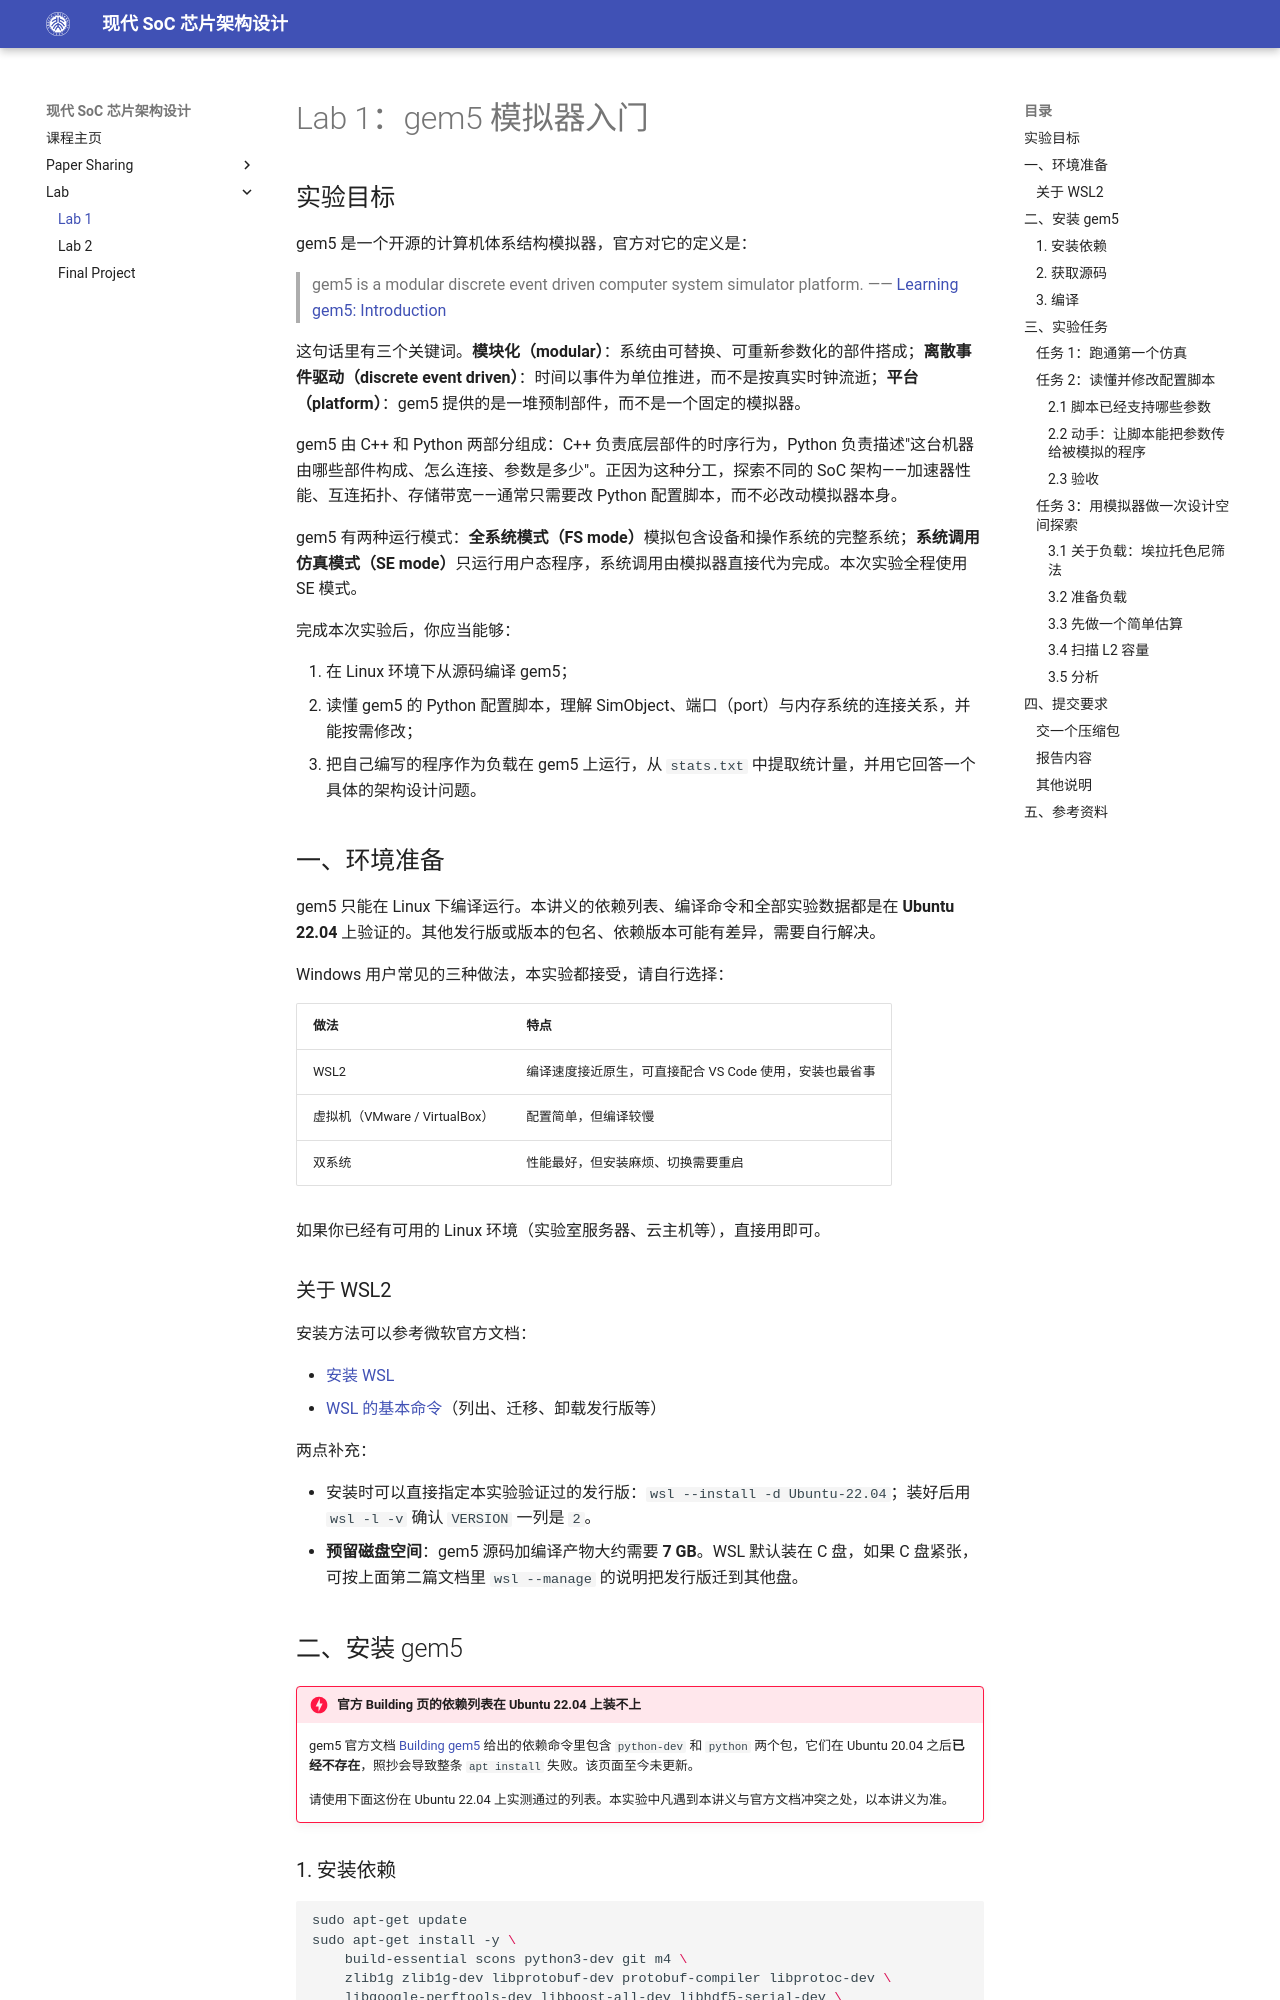

repository: pku-pacific-lab-team/Course-Modern-SoC · page: lab/lab-1/index.html · generator: mkdocs

# Lab 1：gem5 模拟器入门

## 实验目标

gem5 是一个开源的计算机体系结构模拟器，官方对它的定义是：

> gem5 is a modular discrete event driven computer system simulator platform.
> —— [Learning gem5: Introduction](https://www.gem5.org/documentation/learning_gem5/introduction/)

这句话里有三个关键词。**模块化（modular）**：系统由可替换、可重新参数化的部件搭成；**离散事件驱动（discrete event driven）**：时间以事件为单位推进，而不是按真实时钟流逝；**平台（platform）**：gem5 提供的是一堆预制部件，而不是一个固定的模拟器。

gem5 由 C++ 和 Python 两部分组成：C++ 负责底层部件的时序行为，Python 负责描述"这台机器由哪些部件构成、怎么连接、参数是多少"。正因为这种分工，探索不同的 SoC 架构——加速器性能、互连拓扑、存储带宽——通常只需要改 Python 配置脚本，而不必改动模拟器本身。

gem5 有两种运行模式：**全系统模式（FS mode）**模拟包含设备和操作系统的完整系统；**系统调用仿真模式（SE mode）**只运行用户态程序，系统调用由模拟器直接代为完成。本次实验全程使用 SE 模式。

完成本次实验后，你应当能够：

1. 在 Linux 环境下从源码编译 gem5；
2. 读懂 gem5 的 Python 配置脚本，理解 SimObject、端口（port）与内存系统的连接关系，并能按需修改；
3. 把自己编写的程序作为负载在 gem5 上运行，从 `stats.txt` 中提取统计量，并用它回答一个具体的架构设计问题。

## 一、环境准备

gem5 只能在 Linux 下编译运行。本讲义的依赖列表、编译命令和全部实验数据都是在 **Ubuntu 22.04** 上验证的。其他发行版或版本的包名、依赖版本可能有差异，需要自行解决。

Windows 用户常见的三种做法，本实验都接受，请自行选择：

| 做法 | 特点 |
| --- | --- |
| WSL2 | 编译速度接近原生，可直接配合 VS Code 使用，安装也最省事 |
| 虚拟机（VMware / VirtualBox） | 配置简单，但编译较慢 |
| 双系统 | 性能最好，但安装麻烦、切换需要重启 |

如果你已经有可用的 Linux 环境（实验室服务器、云主机等），直接用即可。

### 关于 WSL2

安装方法可以参考微软官方文档：

- [安装 WSL](https://learn.microsoft.com/zh-cn/windows/wsl/install)
- [WSL 的基本命令](https://learn.microsoft.com/zh-cn/windows/wsl/basic-commands)（列出、迁移、卸载发行版等）

两点补充：

- 安装时可以直接指定本实验验证过的发行版：`wsl --install -d Ubuntu-22.04`；装好后用 `wsl -l -v` 确认 `VERSION` 一列是 `2`。
- **预留磁盘空间**：gem5 源码加编译产物大约需要 **7 GB**。WSL 默认装在 C 盘，如果 C 盘紧张，可按上面第二篇文档里 `wsl --manage` 的说明把发行版迁到其他盘。

## 二、安装 gem5

!!! danger "官方 Building 页的依赖列表在 Ubuntu 22.04 上装不上"
    gem5 官方文档 [Building gem5](https://www.gem5.org/documentation/learning_gem5/part1/building/) 给出的依赖命令里包含 `python-dev` 和 `python` 两个包，它们在 Ubuntu 20.04 之后**已经不存在**，照抄会导致整条 `apt install` 失败。该页面至今未更新。

    请使用下面这份在 Ubuntu 22.04 上实测通过的列表。本实验中凡遇到本讲义与官方文档冲突之处，以本讲义为准。
